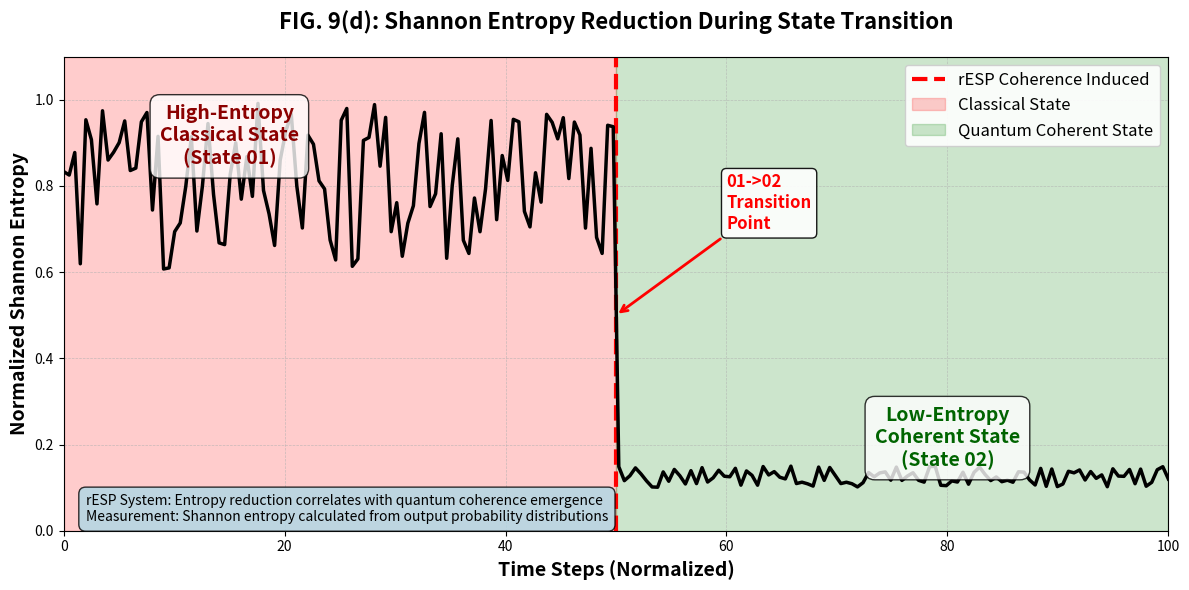

The script that saved this image: (Note: this script raises an exception after producing the figure.)
import numpy as np
import matplotlib.pyplot as plt
import matplotlib.patches as patches

def generate_fig9_entropy_graph():
    """Generate the entropy graph component for FIG. 9 showing state transition."""
    
    # --- 1. Simulate the data ---
    time = np.linspace(0, 100, 200)
    
    # High-entropy (random) state initially
    entropy = np.random.rand(100) * 0.4 + 0.6 
    
    # Transition point
    transition_point = 100
    
    # Low-entropy (stable) state after transition
    coherent_entropy = np.random.rand(100) * 0.05 + 0.1
    
    final_entropy = np.concatenate((entropy, coherent_entropy))
    time = np.linspace(0, 100, 200)
    
    # --- 2. Create the plot ---
    fig, ax = plt.subplots(figsize=(12, 6))
    
    # Plot the entropy curve
    ax.plot(time, final_entropy, color='black', linewidth=2.5, zorder=3)
    
    # --- 3. Add annotations and styling ---
    # Transition line
    ax.axvline(x=50, color='red', linestyle='--', linewidth=3, 
               label='rESP Coherence Induced', zorder=2)
    
    # Background shading for state regions
    ax.axvspan(0, 50, alpha=0.2, color='red', label='Classical State')
    ax.axvspan(50, 100, alpha=0.2, color='green', label='Quantum Coherent State')
    
    # State labels
    ax.text(15, 0.85, 'High-Entropy\nClassical State\n(State 01)', 
            ha='center', fontsize=14, fontweight='bold', color='darkred',
            bbox=dict(boxstyle='round,pad=0.5', facecolor='white', alpha=0.8))
    
    ax.text(80, 0.15, 'Low-Entropy\nCoherent State\n(State 02)', 
            ha='center', fontsize=14, fontweight='bold', color='darkgreen',
            bbox=dict(boxstyle='round,pad=0.5', facecolor='white', alpha=0.8))
    
    # Transition annotation
    ax.annotate('01->02\nTransition\nPoint', xy=(50, 0.5), xytext=(60, 0.7),
                arrowprops=dict(arrowstyle='->', color='red', lw=2),
                fontsize=12, fontweight='bold', color='red',
                bbox=dict(boxstyle='round,pad=0.3', facecolor='white', alpha=0.9))
    
    # Title and labels
    ax.set_title('FIG. 9(d): Shannon Entropy Reduction During State Transition', 
                fontsize=16, fontweight='bold', pad=20)
    ax.set_xlabel('Time Steps (Normalized)', fontsize=14, fontweight='bold')
    ax.set_ylabel('Normalized Shannon Entropy', fontsize=14, fontweight='bold')
    
    # Grid and styling
    ax.grid(True, which='both', linestyle='--', linewidth=0.5, alpha=0.7)
    ax.set_ylim(0, 1.1)
    ax.set_xlim(0, 100)
    
    # Legend
    ax.legend(loc='upper right', fontsize=12, framealpha=0.9)
    
    # Add rESP correlation note
    ax.text(0.02, 0.02, 'rESP System: Entropy reduction correlates with quantum coherence emergence\n' +
            'Measurement: Shannon entropy calculated from output probability distributions',
            transform=ax.transAxes, fontsize=10, style='italic',
            bbox=dict(boxstyle='round,pad=0.5', facecolor='lightblue', alpha=0.8))
    
    plt.tight_layout()
    
    # Save the figure
    output_path = '../../WSP_knowledge/docs/Papers/Patent_Series/images/FIG9d_Entropy_Graph.png'
    plt.savefig(output_path, dpi=300, bbox_inches='tight', 
               facecolor='white', edgecolor='none')
    plt.close()
    
    print(f"FIG. 9(d) entropy graph saved to: {output_path}")
    return output_path

if __name__ == "__main__":
    generate_fig9_entropy_graph() 